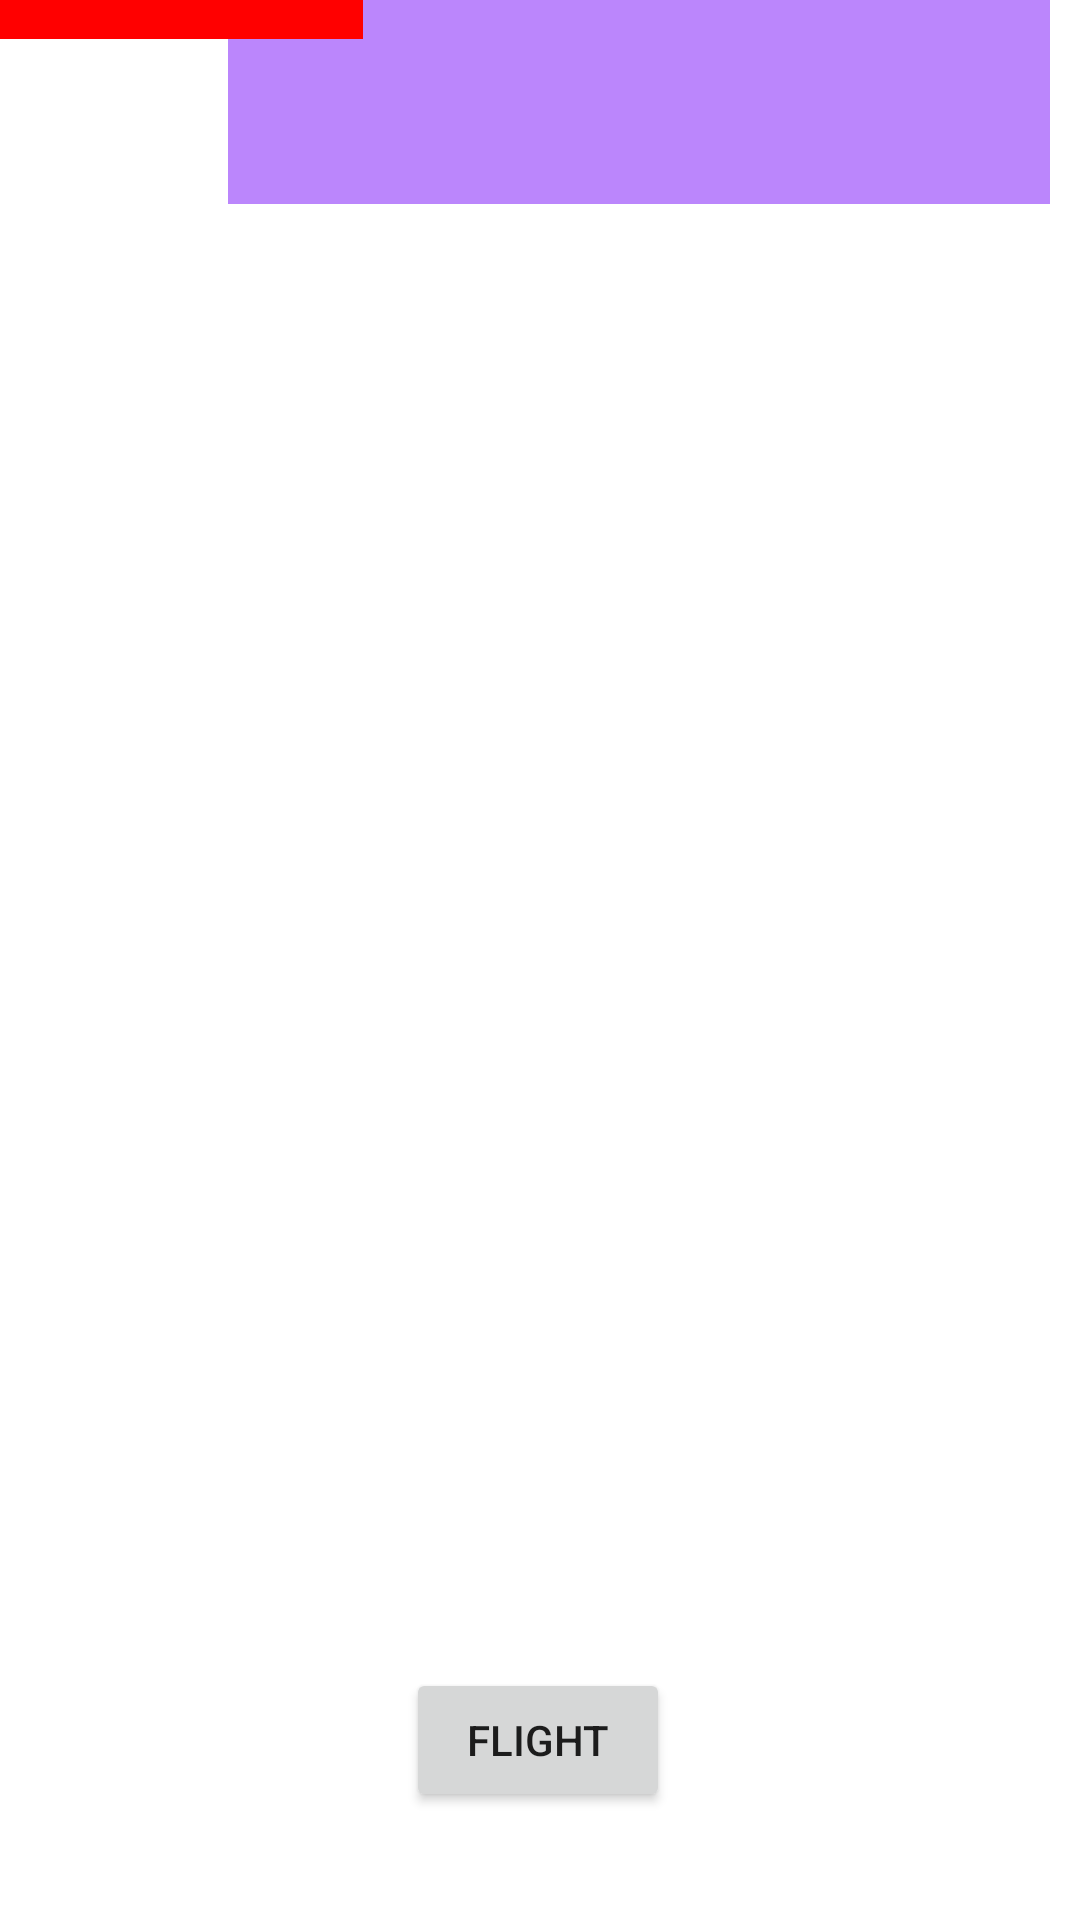

Android layout source for this screen:
<!-- AndroidManifest.xml: application theme Theme.MotionEditor -->
<!-- res/layout/key_position.xml -->
<?xml version="1.0" encoding="utf-8"?>
<androidx.constraintlayout.motion.widget.MotionLayout xmlns:android="http://schemas.android.com/apk/res/android"
    xmlns:app="http://schemas.android.com/apk/res-auto"
    xmlns:tools="http://schemas.android.com/tools"
    android:layout_width="match_parent"
    android:layout_height="match_parent"
    app:layoutDescription="@xml/key_position_scene">

    <ImageView
        android:id="@+id/imageView7"
        android:layout_width="wrap_content"
        android:layout_height="wrap_content"
        app:srcCompat="@drawable/ic_launcher_background"
        tools:layout_editor_absoluteX="314dp"
        tools:layout_editor_absoluteY="77dp"
        tools:ignore="VectorDrawableCompat" />

    <View
        android:id="@+id/view6"
        android:layout_width="274dp"
        android:layout_height="68dp"
        android:background="@color/purple_200"
        app:layout_constraintEnd_toEndOf="parent"
        app:layout_constraintHorizontal_bias="0.883"
        app:layout_constraintStart_toStartOf="parent"
        tools:layout_editor_absoluteY="282dp" />

    <ImageView
        android:id="@+id/imageView5"
        android:layout_width="wrap_content"
        android:layout_height="wrap_content"
        app:srcCompat="@drawable/ic_launcher_background"
        tools:layout_editor_absoluteX="345dp"
        tools:layout_editor_absoluteY="575dp"
        tools:ignore="VectorDrawableCompat" />

    <Button
        android:id="@+id/button2"
        android:layout_width="wrap_content"
        android:layout_height="wrap_content"
        android:layout_marginBottom="36dp"
        android:text="Flight"
        app:layout_constraintBottom_toBottomOf="parent"
        app:layout_constraintEnd_toEndOf="parent"
        app:layout_constraintHorizontal_bias="0.498"
        app:layout_constraintStart_toStartOf="parent" />

    <View
        android:id="@+id/view7"
        android:layout_width="121dp"
        android:layout_height="13dp"
        android:background="#ff0000"
        tools:layout_editor_absoluteX="243dp"
        tools:layout_editor_absoluteY="48dp" />
</androidx.constraintlayout.motion.widget.MotionLayout>
<!-- resources referenced by this layout -->
<resources>
  <style name="Theme.MotionEditor" parent="Theme.MaterialComponents.DayNight.DarkActionBar">
          
          <item name="colorPrimary">@color/purple_500</item>
          <item name="colorPrimaryVariant">@color/purple_700</item>
          <item name="colorOnPrimary">@color/white</item>
          
          <item name="colorSecondary">@color/teal_200</item>
          <item name="colorSecondaryVariant">@color/teal_700</item>
          <item name="colorOnSecondary">@color/black</item>
          
          <item name="android:statusBarColor" tools:targetApi="l">?attr/colorPrimaryVariant</item>
          
      </style>
  <!-- not gathered from this repository: default colours our renderer supplied (Android Studio template values) -->
  <color name="purple_200">#FFBB86FC</color>
  <color name="purple_500">#FF6200EE</color>
  <color name="purple_700">#FF3700B3</color>
  <color name="teal_200">#FF03DAC5</color>
  <color name="teal_700">#FF018786</color>
  <color name="black">#FF000000</color>
  <color name="white">#FFFFFFFF</color>
</resources>
